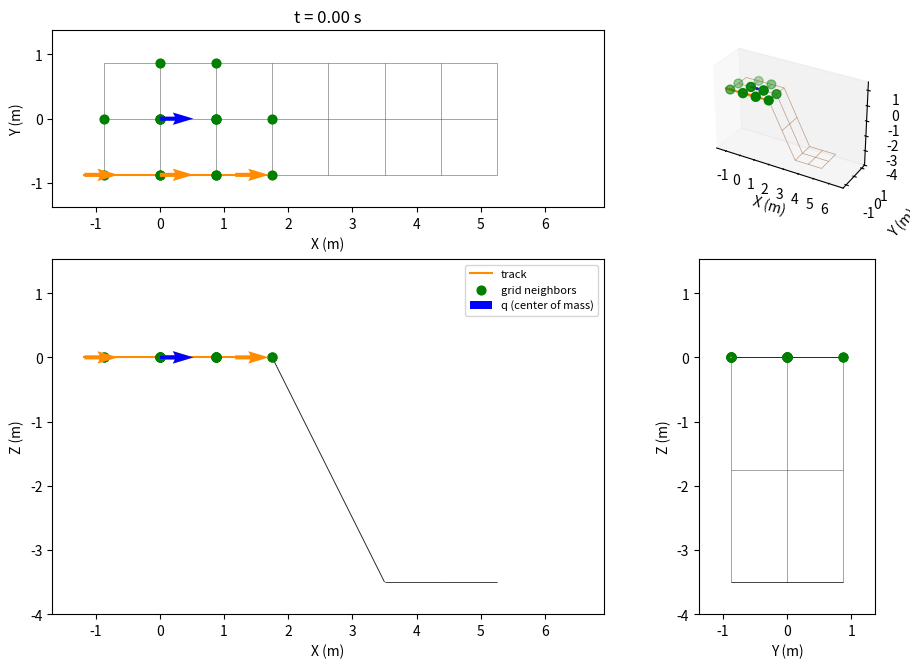

Here is the Python script that generated this plot: (Note: this script raises an exception after producing the figure.)
import numpy as np
import networkx as nx
import matplotlib.pyplot as plt
import matplotlib.animation as animation
from matplotlib.collections import LineCollection
from matplotlib.ticker import MaxNLocator
from mpl_toolkits.mplot3d.art3d import Line3DCollection

class Surface:
    def __init__(self, is_uphill = True, is_surface_pitched: bool = False, is_backwards: bool = False):
        # simulation parameters
        self.b                  = 1.75
        self.offset             = np.array([0, 0, 2*self.b]) if is_uphill else np.array([0, 0, -2*self.b])
        self.surface_abg        = np.array([ 0.0, 0.0, 0.0])
        self.u_split            = 2  # u-value where the grid switches to surface_abg2
        self.v_split            = 2  # u-value where the grid switches to surface_abg2
        self.transition_tiles   = self.b                      # tiles over which the offset ramps down past u_split
        self.q                  = np.array([0.0, 0.0, 0.0, self.surface_abg[0], self.surface_abg[1], 0.0 if is_surface_pitched else np.pi / 2])
        self.q_dot              = np.array([2.0, 0.0, 0.0, 0.0, 0.0, 0.0]) if is_surface_pitched else np.array([0.0, 2.0, 0.0, 0.0, 0.0, 0.0]) 
        self.is_initalization   = True
        self.is_surface_sigmoid = False
        self.l                  = 2.349
        self.stop_time          = 300.0
        self.total_distance     = 0.0
        self.dt                 = 1/100  
        if is_backwards:
            self.q_dot   *= -1
            self.u_split *= self.q_dot[0] / np.linalg.norm(self.q_dot)
            self.v_split *= self.q_dot[1] / np.linalg.norm(self.q_dot)
        self.is_backwards       = is_backwards
        self.is_surface_pitched = is_surface_pitched
        self.log                = []
        self.neighbor_points    = []
        self.neighbor_log       = []
        self.center_log         = []
        self.front_log          = []
        self.back_log           = []
        
        # set up the surface grid
        self.u_range       = (-self.b/2, 3 * self.b) if is_surface_pitched else (-self.b/2,     self.b/2) 
        self.v_range       = (-self.b/2,   self.b/2) if is_surface_pitched else (-self.b/2, 3 * self.b)
        if is_backwards:
            self.u_range       = (-2.5 * self.b, self.b/2) if is_surface_pitched else (-self.b/2,     self.b/2) 
            self.v_range       = (-self.b/2,     self.b/2) if is_surface_pitched else (-2.5 * self.b, self.b/2)
        self.us            = np.arange(self.u_range[0], self.u_range[1] + self.subdivision, self.subdivision)
        self.vs            = np.arange(self.v_range[0], self.v_range[1] + self.subdivision, self.subdivision)
        
        stop_index         = 0 if self.is_backwards else -1 
        self.stop_distance = abs(self.us[stop_index]) if is_surface_pitched else abs(self.vs[stop_index])
        
        self.surf_grid     = self._surface_grid()

        # put track on the surface at the start of the simulation
        points, neighbor_points = self._body_update()
        self.log.append([0, *self.q])
        self.center_log.append(np.array(points[1]))
        self.front_log.append(np.array(points[2]))
        self.back_log.append(np.array(points[3]))
        self.neighbor_log.append(np.vstack(neighbor_points))  # (16, 3): 4 points each for q, center, front, back
        
    @property
    def subdivision(self, division_factor: float = 2.0):
        """Grid spacing, sized relative to the dozer width self.b."""
        return self.b / division_factor

    def _surface_grid(self):
        R_surf     = self._rotation_lg(*self.surface_abg)
        e1, e2, e3 = R_surf[:, 0], R_surf[:, 1], R_surf[:, 2]
        G          = nx.grid_2d_graph(len(self.us), len(self.vs))
        u_start    = self.us[self.us <= self.u_split][-1]
        v_start    = self.vs[self.vs <= self.v_split][-1]
        ramp_width = max(1, round(self.transition_tiles)) * self.subdivision
        for i, u in enumerate(self.us):
            for j, v in enumerate(self.vs):
                if self.is_surface_sigmoid:
                    x = u
                    y = v
                    z = np.sin(u/3) * np.cos(y*4)
                else:
                    # full offset for * <= *_start, then a linear ramp to zero over ramp_width
                    u_clip  = np.clip((u - u_start) / ramp_width, 0.0, 1.0)
                    v_clip  = np.clip((v - v_start) / ramp_width, 0.0, 1.0)
                    w       = u_clip if self.is_surface_pitched else v_clip
                    x, y, z = u * e1 + v * e2 + w * self.offset * e3
                
                node = G.nodes[(i, j)]
                node["x"], node["y"], node["z"] = float(x), float(y), float(z)
                node["visited_last"] = False
        return G
    
    def _rotation_lg(self, a, B, g):
        """Rotation matrix: local → global frame"""
        return self._rotation_gl(a, B, g).T

    def _rotation_gl(self, a, B, g):
        """Rotation matrix: global → local frame"""
        # change to accept input array
        sa, ca = np.sin(a), np.cos(a)
        sB, cB = np.sin(B), np.cos(B)
        sg, cg = np.sin(g), np.cos(g)

        return np.array([
            [cB * cg,   sa * sB * cg - ca * sg,   ca * sB * cg + sa * sg],
            [cB * sg,   sa * sB * sg + ca * cg,   ca * sB * sg - sa * cg],
            [-sB,                      sa * cB,                  ca * cB]
        ]).T
 
    def run_and_plot(self):
        self._run()

        print("Rendering GIF...")
        
        # set axis limits based on the logged data (and neighbor points, if any)
        margin = 0.5
        data          = np.array(self.log)[::2] # every 2nd frame represented to speed up rendering
        center_data   = np.array(self.center_log)[::2]
        front_data    = np.array(self.front_log)[::2]
        back_data     = np.array(self.back_log)[::2]
        neighbor_data = self.neighbor_log[::2]
        all_neighbor_pts = np.array([pt for frame in self.neighbor_log for pt in frame])
        grid_pts = np.array([[self.surf_grid.nodes[n]['x'],
                              self.surf_grid.nodes[n]['y'],
                              self.surf_grid.nodes[n]['z']] for n in self.surf_grid.nodes])

        # include the surface grid so it isn't clipped flush at a panel edge
        all_x = np.concatenate([data[:, 1], center_data[:, 0], front_data[:, 0], back_data[:, 0], all_neighbor_pts[:, 0], grid_pts[:, 0]])
        all_y = np.concatenate([data[:, 2], center_data[:, 1], front_data[:, 1], back_data[:, 1], all_neighbor_pts[:, 1], grid_pts[:, 1]])
        all_z = np.concatenate([data[:, 3], center_data[:, 2], front_data[:, 2], back_data[:, 2], all_neighbor_pts[:, 2], grid_pts[:, 2]])
        
        cx     = (all_x.max() + all_x.min()) / 2
        cy     = (all_y.max() + all_y.min()) / 2
        cz     = (all_z.max() + all_z.min()) / 2
        half_x = (all_x.max() - all_x.min()) / 2 + margin
        half_y = (all_y.max() - all_y.min()) / 2 + margin
        half_z = (all_z.max() - all_z.min()) / 2 + margin

        # set up the figure and axes for the animation
        # 2x2 layout: top view (X-Y) | 3D view
        #             side view (X-Z)| back view (Y-Z)
        # row/column ratios match the per-axis data spans so each equal-aspect
        # panel exactly fills its slot
        w, h  = half_x + half_y, half_y + half_z
        scale = 9 / max(w, h)
        fig   = plt.figure(figsize=(w * scale, h * scale), layout='constrained')
        gs    = fig.add_gridspec(2, 2, width_ratios=[half_x, half_y],
                                 height_ratios=[half_y, half_z])
        ax_top  = fig.add_subplot(gs[0, 0])
        ax      = fig.add_subplot(gs[0, 1], projection='3d')
        ax_side = fig.add_subplot(gs[1, 0])
        ax_back = fig.add_subplot(gs[1, 1])
        
        ax.set_xlim( cx - half_x, cx + half_x)
        ax.set_ylim( cy - half_y, cy + half_y)
        ax.set_zlim( cz - half_z, cz + half_z)
        ax_top.set_xlim(cx - half_x, cx + half_x)
        ax_top.set_ylim(cy - half_y, cy + half_y)
        ax_back.set_xlim(cy - half_y, cy + half_y)
        ax_back.set_ylim(cz - half_z, cz + half_z)
        ax_side.set_xlim(cx - half_x, cx + half_x)
        ax_side.set_ylim(cz - half_z, cz + half_z)

        # pin tick spacing to whole meters so panel resizes can't switch the
        # locators to fractional steps that crowd the foreshortened 3D axes
        for a2d in (ax_top, ax_back, ax_side):
            a2d.xaxis.set_major_locator(MaxNLocator(integer=True))
            a2d.yaxis.set_major_locator(MaxNLocator(integer=True))

        # draw the surface grid
        grid_segments = [
            [(self.surf_grid.nodes[u]['x'], self.surf_grid.nodes[u]['y'], self.surf_grid.nodes[u]['z']),
             (self.surf_grid.nodes[v]['x'], self.surf_grid.nodes[v]['y'], self.surf_grid.nodes[v]['z'])]
            for u, v in self.surf_grid.edges()
        ]
        grid_segments1 = [
            [(self.surf_grid.nodes[u]['x'], self.surf_grid.nodes[u]['y']),
             (self.surf_grid.nodes[v]['x'], self.surf_grid.nodes[v]['y'])]
            for u, v in self.surf_grid.edges()
        ]
        grid_segments2 = [
            [(self.surf_grid.nodes[u]['x'], self.surf_grid.nodes[u]['z']),
             (self.surf_grid.nodes[v]['x'], self.surf_grid.nodes[v]['z'])]
            for u, v in self.surf_grid.edges()
        ]
        grid_segments3 = [
            [(self.surf_grid.nodes[u]['y'], self.surf_grid.nodes[u]['z']),
             (self.surf_grid.nodes[v]['y'], self.surf_grid.nodes[v]['z'])]
            for u, v in self.surf_grid.edges()
        ]

        ax.add_collection3d(Line3DCollection(grid_segments, colors='saddlebrown', linewidths=0.5, alpha=0.5, zorder=0))
        ax_top.add_collection(LineCollection(grid_segments1, colors="black", linewidths=0.5, alpha=0.5, zorder=0))
        ax_back.add_collection(LineCollection(grid_segments3, colors="black", linewidths=0.5, alpha=0.5, zorder=0))
        ax_side.add_collection(LineCollection(grid_segments2, colors="black", linewidths=0.5, alpha=0.5, zorder=0))

        # remaining plot settings
        ax.set_box_aspect((half_x, half_y, half_z), zoom=1)
        ax.grid(False)
        ax.set_xlabel("X (m)")
        ax.set_ylabel("Y (m)")
        ax.set_zlabel("Z (m)") 
        
        ax_top.set_aspect('equal')
        ax_top.grid(False)
        ax_top.set_xlabel("X (m)")
        ax_top.set_ylabel("Y (m)")
        
        ax_back.set_aspect('equal')
        ax_back.grid(False)
        ax_back.set_xlabel("Y (m)")
        ax_back.set_ylabel("Z (m)")

        ax_side.set_aspect('equal')
        ax_side.grid(False)
        ax_side.set_xlabel("X (m)")
        ax_side.set_ylabel("Z (m)")

        # orange line connecting the current q and point positions, updated each frame
        link,      = ax.plot([], [], [], color='darkorange', linewidth=1.5)
        link_top,  = ax_top.plot([], [], color='darkorange', linewidth=1.5)
        link_back, = ax_back.plot([], [], color='darkorange', linewidth=1.5)
        link_side, = ax_side.plot([], [], color='darkorange', linewidth=1.5)
        
        link_lower,      = ax.plot([], [], [], color='darkorange', linewidth=1.5)
        link_top_lower,  = ax_top.plot([], [], color='darkorange', linewidth=1.5)
        link_back_lower, = ax_back.plot([], [], color='darkorange', linewidth=1.5)
        link_side_lower, = ax_side.plot([], [], color='darkorange', linewidth=1.5)

        # green scatter artists for grid vertices within one tile length of the point, updated each frame
        green_3d   = ax.scatter([], [], [], color='green', s=40, zorder=5)
        green_top  = ax_top.scatter([], [], color='green', s=40, zorder=5)
        green_back = ax_back.scatter([], [], color='green', s=40, zorder=5)
        green_side = ax_side.scatter([], [], color='green', s=40, zorder=5)

        # red arrow at the tracked point showing the center of mass's orientation,
        # i.e. the local forward axis (R_lg(*q[3:6])[:, 0]) for that frame's roll/pitch/yaw
        arrow_len = self.subdivision * 0.6

        def _forward(i):
            return self._rotation_lg(*data[i, 4:7])[:, 0]

        def _center_forward(i):
            return self._rotation_lg(*center_data[i, 3:])[:, 0]

        def _front_forward(i):
            return self._rotation_lg(*front_data[i, 3:])[:, 0]

        def _back_forward(i):
            return self._rotation_lg(*back_data[i, 3:])[:, 0]
        fwd0 = _forward(0)
        qdot_top  = ax_top.quiver(data[0, 1], data[0, 2], fwd0[0], fwd0[1],
                                   color='darkorange', scale=1 / arrow_len, scale_units='xy',
                                   angles='xy', zorder=6)
        qdot_back = ax_back.quiver(data[0, 2], data[0, 3], fwd0[1], fwd0[2],
                                    color='darkorange', scale=1 / arrow_len, scale_units='xy',
                                    angles='xy', zorder=6)
        qdot_side = ax_side.quiver(data[0, 1], data[0, 3], fwd0[0], fwd0[2],
                                    color='darkorange', scale=1 / arrow_len, scale_units='xy',
                                    angles='xy', zorder=6)
        qdot_3d   = [None]  # mplot3d quiver has no in-place update, so remove/recreate each frame

        # blue arrow marking the center of mass q, showing q's own orientation
        q_arrow_top  = ax_top.quiver(data[0, 1], data[0, 2], fwd0[0], fwd0[1],
                                      color='blue', scale=1 / arrow_len, scale_units='xy',
                                      angles='xy', zorder=7)
        q_arrow_back = ax_back.quiver(data[0, 2], data[0, 3], fwd0[1], fwd0[2],
                                       color='blue', scale=1 / arrow_len, scale_units='xy',
                                       angles='xy', zorder=7)
        q_arrow_side = ax_side.quiver(data[0, 1], data[0, 3], fwd0[0], fwd0[2],
                                       color='blue', scale=1 / arrow_len, scale_units='xy',
                                       angles='xy', zorder=7)
        q_arrow_3d   = [None]

        # orange arrow at the front point, same forward axis (f shares q's orientation)
        front_arrow_top  = ax_top.quiver(front_data[0, 0], front_data[0, 1], fwd0[0], fwd0[1],
                                          color='darkorange', scale=1 / arrow_len, scale_units='xy',
                                          angles='xy', zorder=6)
        front_arrow_back = ax_back.quiver(front_data[0, 1], front_data[0, 2], fwd0[1], fwd0[2],
                                           color='darkorange', scale=1 / arrow_len, scale_units='xy',
                                           angles='xy', zorder=6)
        front_arrow_side = ax_side.quiver(front_data[0, 0], front_data[0, 2], fwd0[0], fwd0[2],
                                           color='darkorange', scale=1 / arrow_len, scale_units='xy',
                                           angles='xy', zorder=6)
        front_arrow_3d = [None]

        # pink arrow at the back point, same forward axis (b shares q's orientation)
        back_arrow_top  = ax_top.quiver(back_data[0, 0], back_data[0, 1], fwd0[0], fwd0[1],
                                          color='darkorange', scale=1 / arrow_len, scale_units='xy',
                                          angles='xy', zorder=6)
        back_arrow_back = ax_back.quiver(back_data[0, 1], back_data[0, 2], fwd0[1], fwd0[2],
                                           color='darkorange', scale=1 / arrow_len, scale_units='xy',
                                           angles='xy', zorder=6)
        back_arrow_side = ax_side.quiver(back_data[0, 0], back_data[0, 2], fwd0[0], fwd0[2],
                                           color='darkorange', scale=1 / arrow_len, scale_units='xy',
                                           angles='xy', zorder=6)
        back_arrow_3d = [None]

        def set_front(i):
            rx, ry, rz = center_data[i, 0], center_data[i, 1], center_data[i, 2]
            fx, fy, fz = front_data[i, 0], front_data[i,1] , front_data[i,2]
            front_fwd  = _front_forward(i)

            link.set_data([rx, fx], [ry, fy])
            link.set_3d_properties([rz, fz])
            link_top.set_data([rx, fx], [ry, fy])
            link_back.set_data([ry, fy], [rz, fz])
            link_side.set_data([rx, fx], [rz, fz])

            front_arrow_top.set_offsets([[fx, fy]])
            front_arrow_top.set_UVC(front_fwd[0], front_fwd[1])
            front_arrow_back.set_offsets([[fy, fz]])
            front_arrow_back.set_UVC(front_fwd[1], front_fwd[2])
            front_arrow_side.set_offsets([[fx, fz]])
            front_arrow_side.set_UVC(front_fwd[0], front_fwd[2])
            if front_arrow_3d[0] is not None:
                front_arrow_3d[0].remove()
            front_arrow_3d[0] = ax.quiver(fx, fy, fz, front_fwd[0], front_fwd[1], front_fwd[2],
                                           length=arrow_len, color='darkorange', zorder=6)
            

        def set_back(i):
            rx, ry, rz = center_data[i, 0], center_data[i, 1], center_data[i, 2]
            bx, by, bz = back_data[i, 0], back_data[i,1] , back_data[i,2]
            back_fwd   = _back_forward(i)

            link_lower.set_data([bx, rx], [by, ry])
            link_lower.set_3d_properties([bz, rz])
            link_top_lower.set_data([bx, rx], [by, ry])
            link_back_lower.set_data([by, ry], [bz, rz])
            link_side_lower.set_data([bx, rx], [bz, rz])

            back_arrow_top.set_offsets([[bx, by]])
            back_arrow_top.set_UVC(back_fwd[0], back_fwd[1])
            back_arrow_back.set_offsets([[by, bz]])
            back_arrow_back.set_UVC(back_fwd[1], back_fwd[2])
            back_arrow_side.set_offsets([[bx, bz]])
            back_arrow_side.set_UVC(back_fwd[0], back_fwd[2])
            if back_arrow_3d[0] is not None:
                back_arrow_3d[0].remove()
            back_arrow_3d[0] = ax.quiver(bx, by, bz, back_fwd[0], back_fwd[1], back_fwd[2],
                                           length=arrow_len, color='darkorange', zorder=6)
        def set_neighbors(i):
            pts = np.asarray(neighbor_data[i]) if len(neighbor_data[i]) else np.empty((0, 3))
            green_3d._offsets3d = (pts[:, 0], pts[:, 1], pts[:, 2])
            green_top.set_offsets(pts[:, [0, 1]])
            green_back.set_offsets(pts[:, [1, 2]])
            green_side.set_offsets(pts[:, [0, 2]])

        def set_qdot(i):
            x, y, z = center_data[i, 0], center_data[i, 1], center_data[i, 2]
            fwd = _center_forward(i)
            qdot_top.set_offsets([[x, y]])
            qdot_top.set_UVC(fwd[0], fwd[1])
            qdot_back.set_offsets([[y, z]])
            qdot_back.set_UVC(fwd[1], fwd[2])
            qdot_side.set_offsets([[x, z]])
            qdot_side.set_UVC(fwd[0], fwd[2])
            if qdot_3d[0] is not None:
                qdot_3d[0].remove()
            qdot_3d[0] = ax.quiver(x, y, z, fwd[0], fwd[1], fwd[2],
                                    length=arrow_len, color='darkorange', zorder=6)

        def set_q_point(i):
            x, y, z = data[i, 1], data[i, 2], data[i, 3]
            fwd = _forward(i)
            q_arrow_top.set_offsets([[x, y]])
            q_arrow_top.set_UVC(fwd[0], fwd[1])
            q_arrow_back.set_offsets([[y, z]])
            q_arrow_back.set_UVC(fwd[1], fwd[2])
            q_arrow_side.set_offsets([[x, z]])
            q_arrow_side.set_UVC(fwd[0], fwd[2])
            if q_arrow_3d[0] is not None:
                q_arrow_3d[0].remove()
            q_arrow_3d[0] = ax.quiver(x, y, z, fwd[0], fwd[1], fwd[2],
                                       length=arrow_len, color='blue', zorder=7)

        set_front(0)
        set_back(0)
        set_neighbors(0)
        set_qdot(0)
        set_q_point(0)

        ax_side.legend([link_side, green_side, q_arrow_side],
                       ["track", "grid neighbors", "q (center of mass)"],
                       loc="upper right", fontsize=8)

        # the constrained-layout solver converges over the first few draws,
        # visibly nudging the panels; converge it now, then freeze the layout
        # so every animation frame uses identical panel positions
        ax_top.set_title(f"t = {data[0, 0]:.2f} s")
        fig.canvas.draw()

        # match the 3D ticks to the flat views' ticks (the 3D locator
        # overcrowds foreshortened axes)
        ax.set_xticks([t for t in ax_top.get_xticks()
                       if cx - half_x <= t <= cx + half_x])
        ax.set_yticks([t for t in ax_top.get_yticks()
                       if cy - half_y <= t <= cy + half_y])
        ax.set_zticks([t for t in ax_side.get_yticks()
                       if cz - half_z <= t <= cz + half_z])

        for _ in range(2):
            fig.canvas.draw()
        fig.set_layout_engine('none')

        # animation update function
        def update(i):
            set_front(i)
            set_back(i)
            set_neighbors(i)
            set_qdot(i)
            set_q_point(i)

            ax_top.set_title(f"t = {data[i, 0]:.2f} s")
            return (link, link_top, link_back, link_side,
                    front_arrow_top, front_arrow_back, front_arrow_side, front_arrow_3d[0],
                    link_lower, link_top_lower, link_back_lower, link_side_lower,
                    back_arrow_top, back_arrow_back, back_arrow_side, back_arrow_3d[0],
                    green_3d, green_top, green_back, green_side,
                    qdot_top, qdot_back, qdot_side, qdot_3d[0],
                    q_arrow_top, q_arrow_back, q_arrow_side, q_arrow_3d[0],)

        anim = animation.FuncAnimation(
            fig, update, frames=len(data), blit=False, interval=50
        )
        fname = "figures/simulation.gif"
        anim.save(fname, writer=animation.PillowWriter(fps=20))
        plt.close(fig)
        print(f"Saved {fname}")

    def _run(self):
        t = 0.0
        for _ in range(int(self.stop_time / self.dt)):
            # update variables
            t += self.dt

            points, neighbor_points = self._body_update()
            self.total_distance  += np.linalg.norm(self.dt * self.q_dot[0:3])
            
            # loop termination check
            if self.total_distance >= self.stop_distance:
                break

            # log variables for plotting
            self.log.append([t, *self.q])
            self.center_log.append(np.array(points[1]))
            self.front_log.append(np.array(points[2]))
            self.back_log.append(np.array(points[3]))
            self.neighbor_log.append(np.vstack(neighbor_points))  # (16, 3): 4 points each for q, center, front, back
    
    def _body_update(self): 
        if not self.is_initalization:
            self.q += self.dt * self.q_dot
        else:
            self.is_initalization = False
        neighbors_q, self.q[2] = self._point_height(self.q)
        self.q[3:6]            = self._point_orientation()
        
        half_width   = np.concatenate((self._rotation_lg(*self.q[3:6]) @ np.array([          0, self.b/2, 0]), np.zeros(3)))
        half_track   = np.concatenate((self._rotation_lg(*self.q[3:6]) @ np.array([self.l / 2,         0, 0]), np.zeros(3)))
        pts, nbrs = self._track_update(half_width, half_track, is_left_track = False)

        points          = [self.q, *pts]        # pts rows:  0 = center, 1 = front, 2 = back
        neighbor_points = [neighbors_q, *nbrs] # nbrs rows: 0 = center, 1 = front, 2 = back
        return points, neighbor_points

    def _track_update(self, half_width, half_track, is_left_track = False):
        center = self.q + is_left_track * half_width - (1-is_left_track) * half_width # a compact if else using True = 1 False = 0
        pts    = np.array([center, center + half_track, center - half_track])  # rows: 0 = center, 1 = front, 2 = back
        nbrs   = np.empty((3, 4, 3))                                           # rows match pts; each holds 4 corner points (x, y, z)

        nbrs[0], _ = self._point_height(center)
        self._track_surface_contact(pts, nbrs, examine_front = True)   # mutates pts + nbrs in place; first-pass values are refined by the second
        self._track_surface_contact(pts, nbrs, examine_front = False)
        return pts, nbrs

    def _track_surface_contact(self, pts, nbrs, examine_front):
        # consider tracking front and back points as class vairables
        # pts/nbrs rows: 0 = center, 1 = front, 2 = back; both mutated in place
        nbrs[1], surface_height_front = self._point_height(pts[1])
        nbrs[2], surface_height_back  = self._point_height(pts[2])

        # protect against floating point error with 1e-15
        front_is_under_ground = (examine_front and (surface_height_front - pts[1][2]) > 1e-15)
        back_is_under_ground  = ((not examine_front) and (surface_height_back - pts[2][2]) > 1e-15)
        if front_is_under_ground or back_is_under_ground:
            for _ in range(20):
                pts[1][2]        = surface_height_front
                pts[2][2]        = surface_height_back
                pts[0][2]        = (pts[1][2] + pts[2][2])/2
                angles           = self._track_orientation(pts[0], pts[1])
                half_track = self._rotation_lg(*angles)[:, 0] * self.l / 2
                pts[1]           = np.concatenate((pts[0][:3] + half_track, angles))
                pts[2]           = np.concatenate((pts[0][:3] - half_track, angles))

                nbrs[1], surface_height_front = self._point_height(pts[1])
                nbrs[2], surface_height_back  = self._point_height(pts[2])

                if front_is_under_ground and (abs(surface_height_front - pts[1][2]) < 1e-9):
                    break
                if back_is_under_ground and (abs(surface_height_back - pts[2][2]) < 1e-9):
                    break

        if front_is_under_ground:
            pts[0][3:6] = pts[1][3:6]
        if  back_is_under_ground:
            pts[0][3:6] = pts[2][3:6]

    def _point_height(self, point):
        neighbor_points   = self._get_neighbor_points(point)
        height_to_surface = self._bilinear_height(point, neighbor_points)
        return neighbor_points, height_to_surface

    def _get_neighbor_points(self, point):
        i = int(np.clip((point[0] - self.us[0]) // self.subdivision, 0, len(self.us) - 2))
        j = int(np.clip((point[1] - self.vs[0]) // self.subdivision, 0, len(self.vs) - 2))
        
        corners         = [(i, j), (i + 1, j), (i, j + 1), (i + 1, j + 1)]
        neighbor_points = [(self.surf_grid.nodes[n]['x'], self.surf_grid.nodes[n]['y'], self.surf_grid.nodes[n]['z']) for n in corners]
        
        return neighbor_points
    
    def _bilinear_height(self, point, corners):
        """Bilinear height at point's (x,y) from 4 corner vertices [h1,h2,h3,h4] = [(i,j),(i+1,j),(i,j+1),(i+1,j+1)]."""
        p1, p2, p3, p4 = (np.array(c) for c in corners)
        h1, h2, h3, h4 = p1[2], p2[2], p3[2], p4[2]

        xy  = np.array(point[:2])
        e_s = (p2 - p1)[:2]
        e_t = (p3 - p1)[:2]

        s = np.clip(np.dot(xy - p1[:2], e_s) / np.dot(e_s, e_s), 0.0, 1.0)
        t = np.clip(np.dot(xy - p1[:2], e_t) / np.dot(e_t, e_t), 0.0, 1.0)

        return h1 * (1 - s) * (1 - t) + h2 * s * (1 - t) + h3 * (1 - s) * t + h4 * s * t
            
    def _track_orientation(self, center, front):
        """
        Roll/pitch/yaw with the front point in contact: pitch is the climb of
        the front point over its horizontal offset from the center, measured
        along the heading so it works for any travel direction; roll cannot be
        recovered from a point on the forward axis, so it set to zero for the time being.
        """
        vel   = np.array(self.q_dot[:3])
        if self.is_backwards:
            vel *= -1
        speed = np.linalg.norm(vel[:2])
        yaw   = center[5] if speed < 1e-9 else np.arctan2(vel[1], vel[0])

        d     = np.asarray(front[:3]) - center[:3]
        horiz = d[0] * np.cos(yaw) + d[1] * np.sin(yaw)
        pitch = -np.arctan2(d[2], horiz)
        
        #TODO: when adding in a second track compute the roll for real 
        roll = 0

        return np.array([roll, pitch, yaw])

    def _point_orientation(self):
        """
        Roll/pitch/yaw of the center of mass crossing the current tile: pitch and
        roll come from the tile's height-field gradient (the edges' angles,
        blended the same s,t weights as _bilinear_height) read off along and
        across the direction of travel; yaw is the global-frame heading of
        q_dot, arctan2(vel_y, vel_x), so (roll, pitch, yaw) form a consistent
        ZYX Euler triple for _rotation_lg.
        """
        corners = self._get_neighbor_points(self.q)
        grad_xy = self._bilinear_gradient(self.q, corners)

        vel   = np.array(self.q_dot[:3])
        if self.is_backwards:
            vel *= -1
        speed = np.linalg.norm(vel[:2])
        if speed < 1e-9:
            return self.q[3:6].copy()

        # the velocity in the the local body frame
        fwd_xy  = vel[:2] / speed
        left_xy = np.array([-fwd_xy[1], fwd_xy[0]])
        
        s_l = np.dot(grad_xy, left_xy)  # lateral slope
        s_f = np.dot(grad_xy, fwd_xy)   # forward slope
         
        roll  = np.arctan2(s_l, np.sqrt(1.0 + s_f**2))
        pitch = np.arctan2(-s_f, 1.0)                 
        yaw   = np.arctan2(vel[1], vel[0])

        return np.array([roll, pitch, yaw])
    
    def _bilinear_gradient(self, point, corners):
        """(dh/dx, dh/dy) of the same bilinear patch _bilinear_height blends,
        found by differentiating it w.r.t. the tile's (s,t) edge parameters
        and mapping back to the xy-plane via the edge vectors."""
        p1, p2, p3, p4 = (np.array(c) for c in corners)
        h1, h2, h3, h4 = p1[2], p2[2], p3[2], p4[2]

        xy  = np.array(point[:2])
        e_s = (p2 - p1)[:2]
        e_t = (p3 - p1)[:2]

        s = np.clip(np.dot(xy - p1[:2], e_s) / np.dot(e_s, e_s), 0.0, 1.0)
        t = np.clip(np.dot(xy - p1[:2], e_t) / np.dot(e_t, e_t), 0.0, 1.0)

        dh_ds = (h2 - h1) * (1 - t) + (h4 - h3) * t
        dh_dt = (h3 - h1) * (1 - s) + (h4 - h2) * s
        
        # [dh/dx, dh/dy]^T = dh_ds*[ds/dx, ds/dy]^T + dh_dt*[dt/dx, dt/dy]^T,
        # [ds/dx, ds/dy]^T = e_s / (e_s . e_s), 
        # [dt/dx, dt/dy]^T = e_t / (e_t . e_t).
        return dh_ds * e_s / np.dot(e_s, e_s) + dh_dt * e_t / np.dot(e_t, e_t)

if __name__ == "__main__":
    my_surface = Surface(is_uphill=False, is_surface_pitched=True, is_backwards=False)
    my_surface.run_and_plot()   
